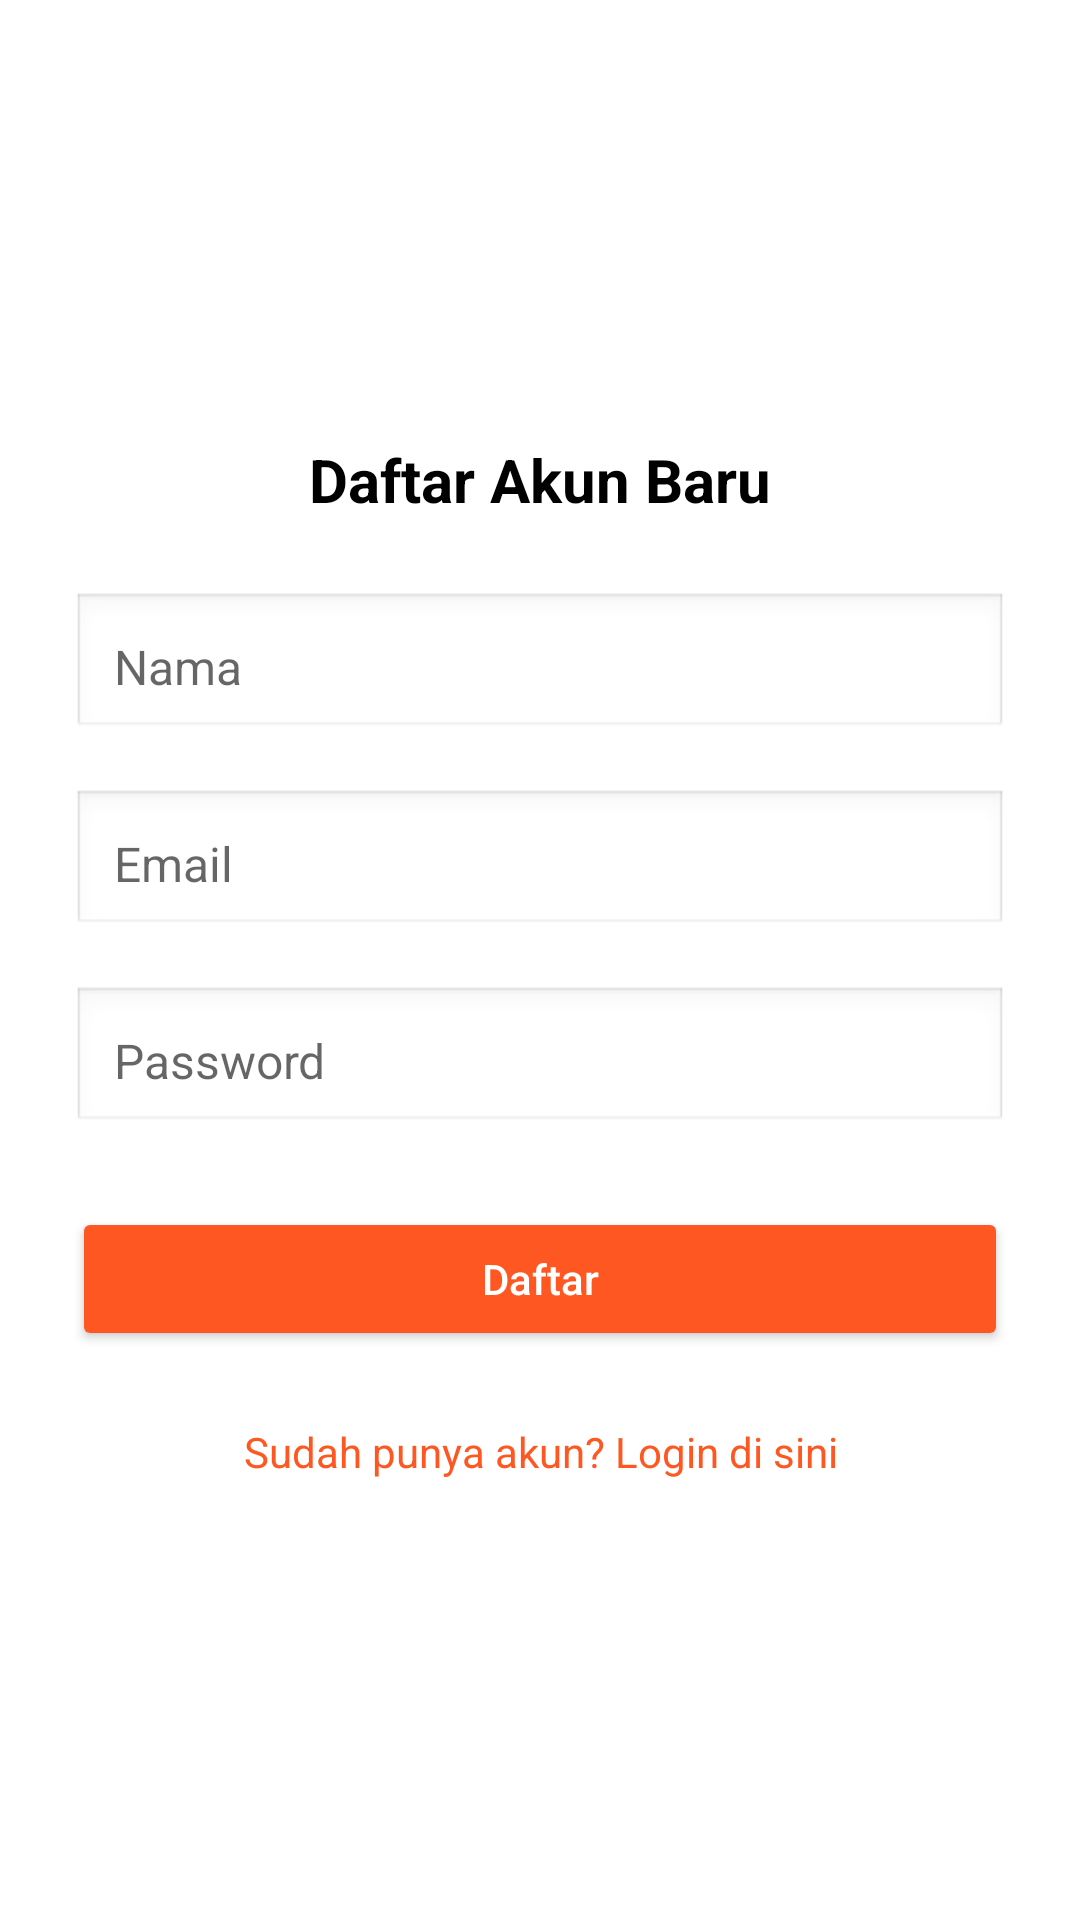

Produce the Android XML layout that renders to this screen, including the resource entries it uses.
<!-- AndroidManifest.xml: application theme Theme.InventoriToko -->
<!-- res/layout/activity_register.xml -->
<?xml version="1.0" encoding="utf-8"?>
<LinearLayout
    xmlns:android="http://schemas.android.com/apk/res/android"
    android:id="@+id/main"
    android:layout_width="match_parent"
    android:layout_height="match_parent"
    android:padding="24dp"
    android:orientation="vertical"
    android:gravity="center"
    android:background="#FFFFFF">

    
    <TextView
        android:id="@+id/tvRegisterTitle"
        android:layout_width="match_parent"
        android:layout_height="wrap_content"
        android:text="Daftar Akun Baru"
        android:textSize="20sp"
        android:textStyle="bold"
        android:textColor="#000000"
        android:gravity="center"
        android:paddingBottom="24dp"/>

    
    <EditText
        android:id="@+id/etName"
        android:layout_width="match_parent"
        android:layout_height="wrap_content"
        android:hint="Nama"
        android:inputType="textPersonName"
        android:padding="14dp"
        android:background="@android:drawable/edit_text"
        android:textSize="16sp"/>

    
    <EditText
        android:id="@+id/etEmail"
        android:layout_width="match_parent"
        android:layout_height="wrap_content"
        android:hint="Email"
        android:inputType="textEmailAddress"
        android:padding="14dp"
        android:background="@android:drawable/edit_text"
        android:textSize="16sp"
        android:layout_marginTop="16dp"/>

    
    <EditText
        android:id="@+id/etPassword"
        android:layout_width="match_parent"
        android:layout_height="wrap_content"
        android:hint="Password"
        android:inputType="textPassword"
        android:padding="14dp"
        android:background="@android:drawable/edit_text"
        android:textSize="16sp"
        android:layout_marginTop="16dp"/>

    
    <Button
        android:id="@+id/btnRegister"
        android:layout_width="match_parent"
        android:layout_height="wrap_content"
        android:text="Daftar"
        android:textAllCaps="false"
        android:backgroundTint="#FF5722"
        android:textColor="@android:color/white"
        android:padding="14dp"
        android:layout_marginTop="24dp"/>

    
    <TextView
        android:id="@+id/tvLogin"
        android:layout_width="wrap_content"
        android:layout_height="wrap_content"
        android:text="Sudah punya akun? Login di sini"
        android:textColor="#FF5722"
        android:textSize="14sp"
        android:layout_marginTop="24dp"
        android:gravity="center"
        android:layout_gravity="center"/>

</LinearLayout>
<!-- resources referenced by this layout -->
<resources>
  <style name="Theme.InventoriToko" parent="Theme.AppCompat.Light.NoActionBar">
      </style>
</resources>
